Dataset: data (GitHub, HeNeos/Yu-Gi-Oh-Card-Type-Recognition). Classes: effect card, fusion card, link card, normal card, pendulum card, spells card, synchro card, traps card, XYZ card.

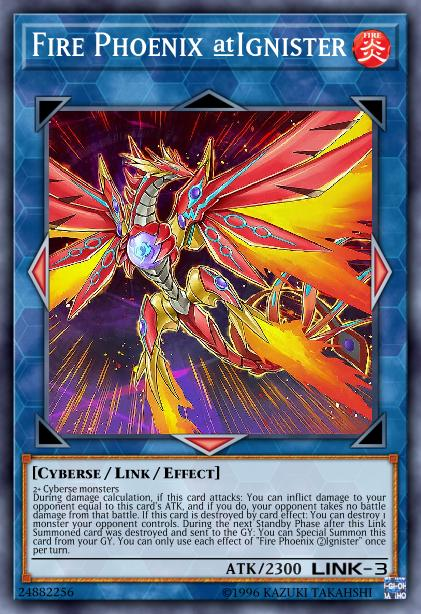
Label: link card

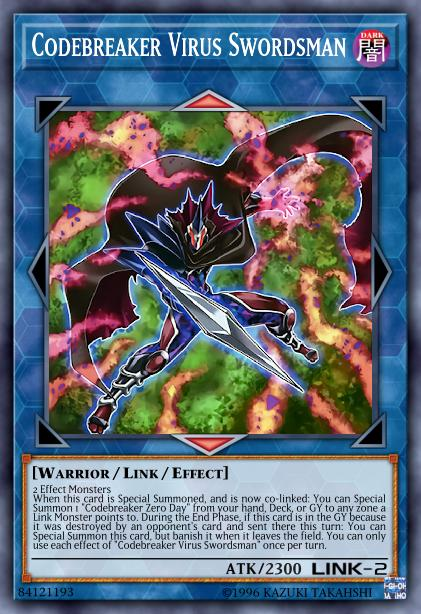
Label: link card

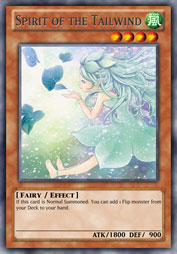
Label: effect card

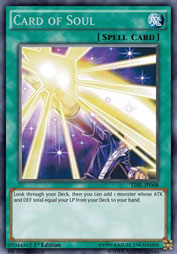
Label: spells card

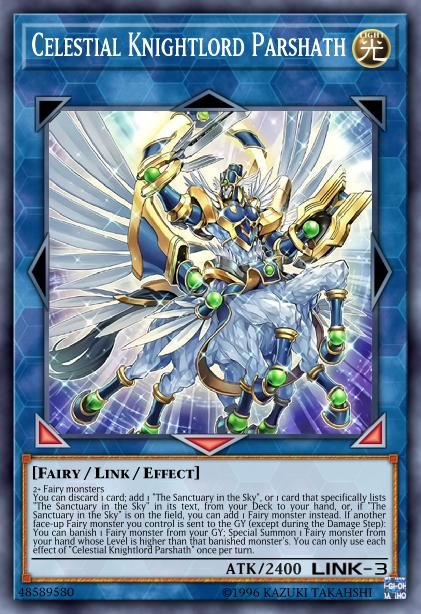
Label: link card

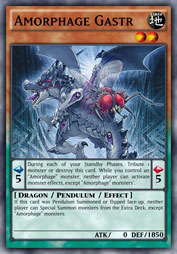
Label: pendulum card
